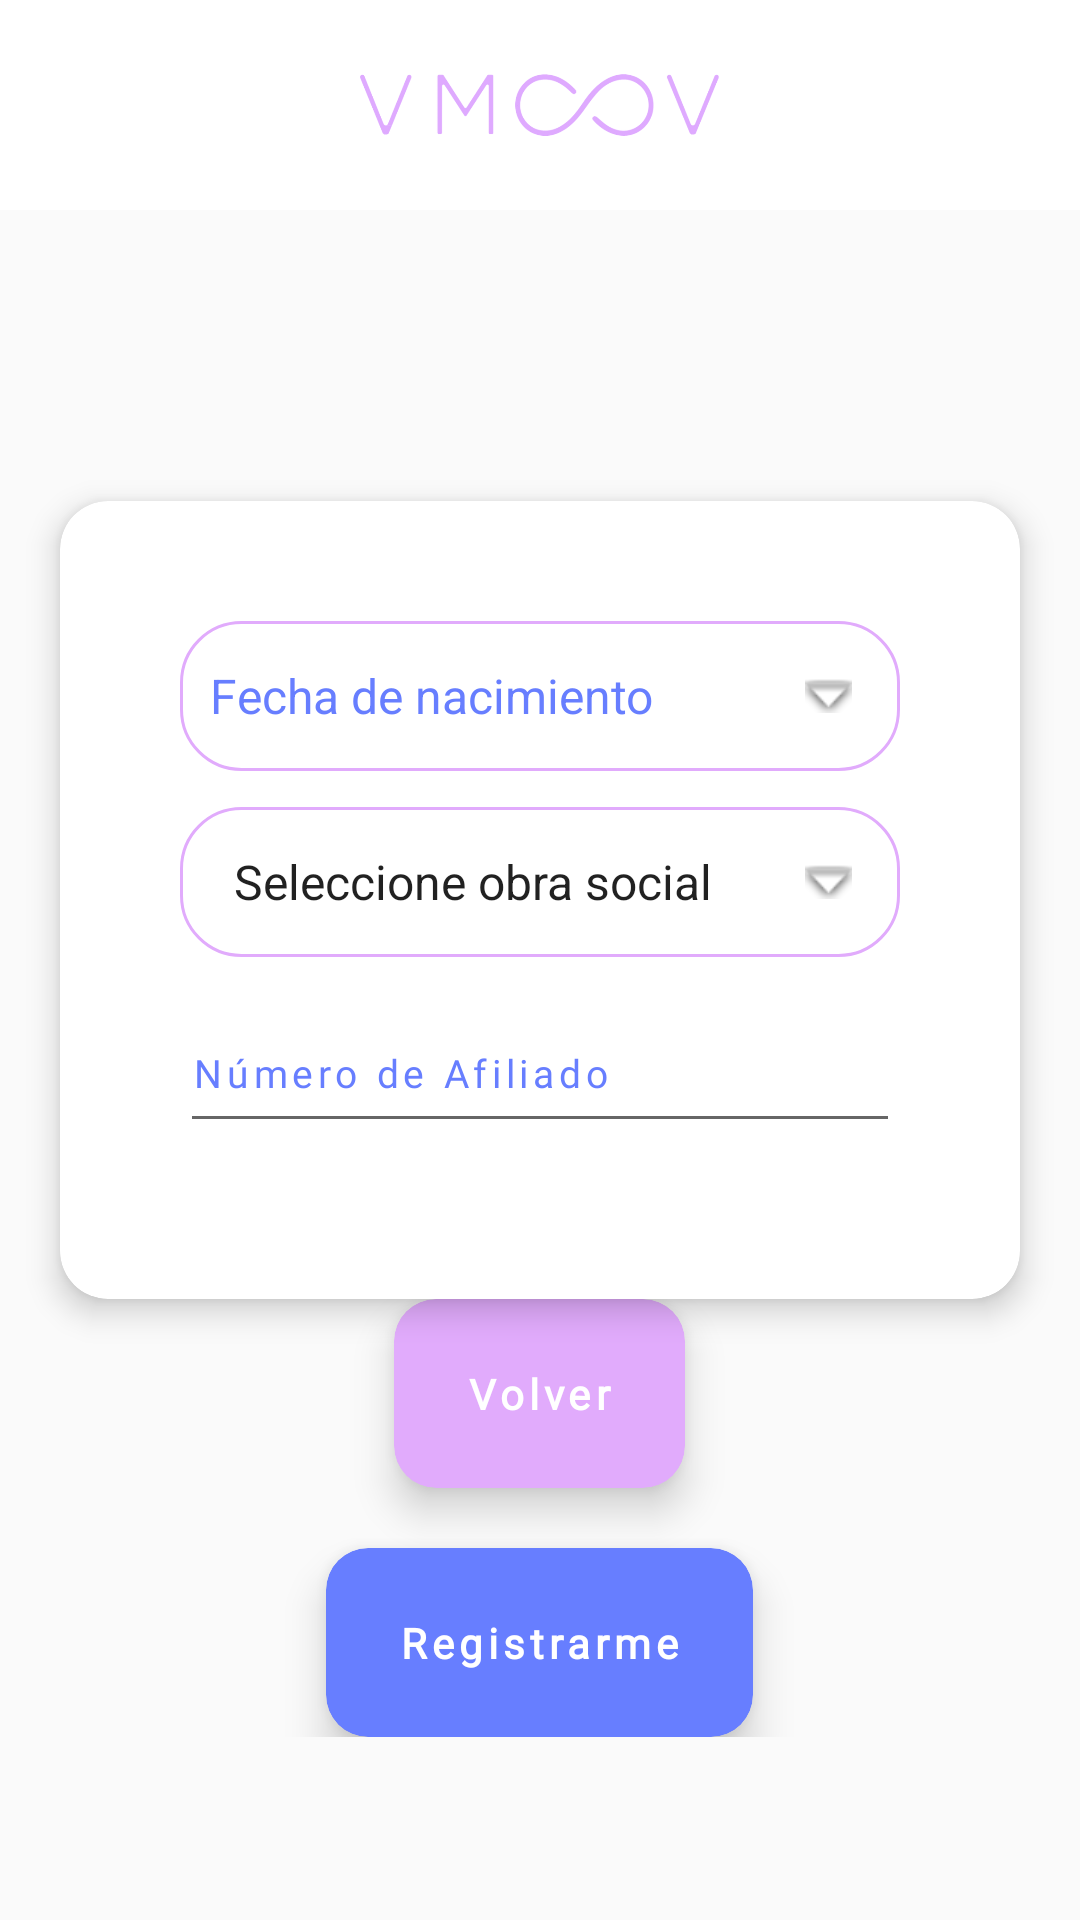

Reconstruct the res/layout file that produces this screen, plus the resources it refers to.
<!-- AndroidManifest.xml: application theme Theme.VMOOV -->
<!-- res/layout/activity_patientsignup.xml -->
<?xml version="1.0" encoding="utf-8"?>
<androidx.constraintlayout.widget.ConstraintLayout
    xmlns:android="http://schemas.android.com/apk/res/android"
    xmlns:app="http://schemas.android.com/apk/res-auto"
    xmlns:tools="http://schemas.android.com/tools"
    android:id="@+id/home_screen"
    android:layout_width="match_parent"
    android:layout_height="match_parent"
    android:background="@drawable/fondo_prueba">

    
    <LinearLayout
        android:id="@+id/zocalo"
        android:layout_width="match_parent"
        android:layout_height="70dp"
        android:background="@color/white"
        android:gravity="center"
        android:padding="16dp">

        <ImageView
            android:layout_width="120dp"
            android:layout_height="120dp"
            android:src="@drawable/logovmoov_v"
            android:scaleType="fitCenter"/>
    </LinearLayout>

    
    <androidx.cardview.widget.CardView
        android:id="@+id/info_card"
        android:layout_width="0dp"
        android:layout_height="wrap_content"
        app:cardCornerRadius="16dp"
        app:cardElevation="6dp"
        android:layout_marginHorizontal="20dp"
        android:layout_marginTop="100dp"
        app:cardBackgroundColor="@android:color/white"
        app:layout_constraintTop_toBottomOf="@id/zocalo"
        app:layout_constraintBottom_toTopOf="@id/buttons_container"
        app:layout_constraintStart_toStartOf="parent"
        app:layout_constraintEnd_toEndOf="parent">

        <ScrollView
            android:layout_width="match_parent"
            android:layout_height="wrap_content"
            android:padding="24dp">

            <LinearLayout
                android:layout_width="match_parent"
                android:layout_height="wrap_content"
                android:orientation="vertical"
                android:gravity="center"
                android:padding="16dp">

                <TextView
                    android:id="@+id/birth_text"
                    android:layout_width="match_parent"
                    android:layout_height="50dp"
                    android:background="@drawable/spinner_background"
                    android:gravity="center_vertical"
                    android:text="Fecha de nacimiento"
                    android:textSize="16sp"
                    android:padding="10dp"
                    android:textColor="@color/blue"
                    android:layout_marginBottom="12dp"/>


                <Spinner
                    android:id="@+id/obraS_spinner"
                    android:layout_width="match_parent"
                    android:layout_height="50dp"
                    android:background="@drawable/spinner_background"
                    android:padding="10dp"
                    android:textSize="16sp"
                    android:entries="@array/obra_social_array"
                    android:layout_marginBottom="12dp"/>

                <EditText
                    android:id="@+id/numeroAfi_text"
                    android:layout_width="match_parent"
                    android:layout_height="50dp"
                    android:textColor="@color/blue"
                    android:textColorHint="@color/blue"
                    android:textAppearance="@style/input"
                    android:hint="Número de Afiliado"
                    android:imeOptions="actionNext"
                    android:inputType="text"
                    android:layout_marginBottom="12dp"/>

            </LinearLayout>
        </ScrollView>
    </androidx.cardview.widget.CardView>

    
    <LinearLayout
        android:id="@+id/buttons_container"
        android:layout_width="0dp"
        android:layout_height="wrap_content"
        android:orientation="vertical"
        android:gravity="center"
        app:layout_constraintBottom_toBottomOf="@id/guidelineBottom2"
        app:layout_constraintTop_toBottomOf="@id/info_card"
        app:layout_constraintStart_toStartOf="parent"
        app:layout_constraintEnd_toEndOf="parent">

        
        <androidx.cardview.widget.CardView
            android:id="@+id/back_card"
            android:layout_width="wrap_content"
            android:layout_height="wrap_content"
            app:cardCornerRadius="14dp"
            android:backgroundTint="@color/violet"
            app:cardElevation="8dp">

            <TextView
                android:layout_width="match_parent"
                android:layout_height="wrap_content"
                android:text="Volver"
                android:textColor="@android:color/white"
                android:textStyle="bold"
                style="@style/cuerpobold"
                android:layout_marginStart="12dp"
                android:layout_marginEnd="12dp"
                android:layout_marginTop="10dp"
                android:layout_marginBottom="10dp"
                android:gravity="center"
                android:padding="12dp"
                android:textSize="14sp"/>
        </androidx.cardview.widget.CardView>

        <Space
            android:layout_width="match_parent"
            android:layout_height="20dp"
            />

        <androidx.cardview.widget.CardView
            android:id="@+id/register_card"
            android:layout_width="wrap_content"
            android:layout_height="wrap_content"
            app:cardCornerRadius="14dp"
            android:backgroundTint="@color/blue"
            app:cardElevation="8dp">

            <TextView
                android:layout_width="match_parent"
                android:layout_height="wrap_content"
                android:text="Registrarme"
                android:textColor="@android:color/white"
                android:textStyle="bold"
                style="@style/cuerpobold"
                android:layout_marginStart="12dp"
                android:layout_marginEnd="12dp"
                android:layout_marginTop="10dp"
                android:layout_marginBottom="10dp"
                android:gravity="center"
                android:padding="12dp"
                android:textSize="14sp"/>
        </androidx.cardview.widget.CardView>

    </LinearLayout>
    <androidx.constraintlayout.widget.Guideline
        android:id="@+id/guidelineBottom"
        android:layout_width="wrap_content"
        android:layout_height="wrap_content"
        android:orientation="horizontal"
        app:layout_constraintGuide_percent="0.85" />


    <androidx.constraintlayout.widget.Guideline
        android:id="@+id/guidelineBottom2"
        android:layout_width="wrap_content"
        android:layout_height="wrap_content"
        android:orientation="horizontal"
        app:layout_constraintGuide_percent="0.9" />
</androidx.constraintlayout.widget.ConstraintLayout>
<!-- resources referenced by this layout -->
<resources>
  <string-array name="obra_social_array">
          <item>Seleccione obra social</item>
          <item>OSDE</item>
          <item>Swiss Medical</item>
          <item>Galeno</item>
          <item>Medicus</item>
          <item>OSECAC</item>
          <item>Otra</item>
      </string-array>
  <color name="blue">#677eff</color>
  <color name="violet">#e1abfc</color>
  <color name="white">#FFFFFFFF</color>
  <!-- drawable logovmoov_v: png bitmap (drawable, 52753 bytes) -->
  <!-- drawable spinner_background (drawable) -->
  <layer-list xmlns:android="http://schemas.android.com/apk/res/android">
      
      <item>
          <shape android:shape="rectangle">
              <corners android:radius="20dp" />
              <solid android:color="@android:color/white" />
              <stroke android:width="1dp" android:color="@color/violet" />
          </shape>
      </item>
  
      
      <item android:gravity="end|center_vertical" android:right="16dp">
          <bitmap
              android:src="@android:drawable/arrow_down_float"
              android:gravity="center" />
      </item>
  </layer-list>
  <style name="cuerpobold">
          <item name="android:textSize">13sp</item>
          <item name="android:letterSpacing">0.12</item>
          <item name="android:textColor">@color/blue</item>
          <item name="android:fontFamily">@font/verd</item>
      </style>
  <style name="input" parent="cuerpobold">
          <item name="android:backgroundTint">#26673AB7</item>
          <item name="android:background">?android:attr/editTextBackground</item>
      </style>
  <style name="Theme.VMOOV" parent="Theme.AppCompat.Light.NoActionBar">
          
          <item name="colorPrimary">@color/purple_500</item>
          <item name="colorPrimaryVariant">@color/purple_700</item>
          <item name="colorOnPrimary">@color/white</item>
          
          <item name="colorSecondary">@color/teal_200</item>
          <item name="colorSecondaryVariant">@color/teal_700</item>
          <item name="colorOnSecondary">@color/black</item>
          
          <item name="android:statusBarColor">?attr/colorPrimaryVariant</item>
          
      </style>
  <color name="purple_500">#FF6200EE</color>
  <color name="purple_700">#FF3700B3</color>
  <color name="teal_200">#FF03DAC5</color>
  <color name="teal_700">#FF018786</color>
  <color name="black">#FF000000</color>
</resources>
